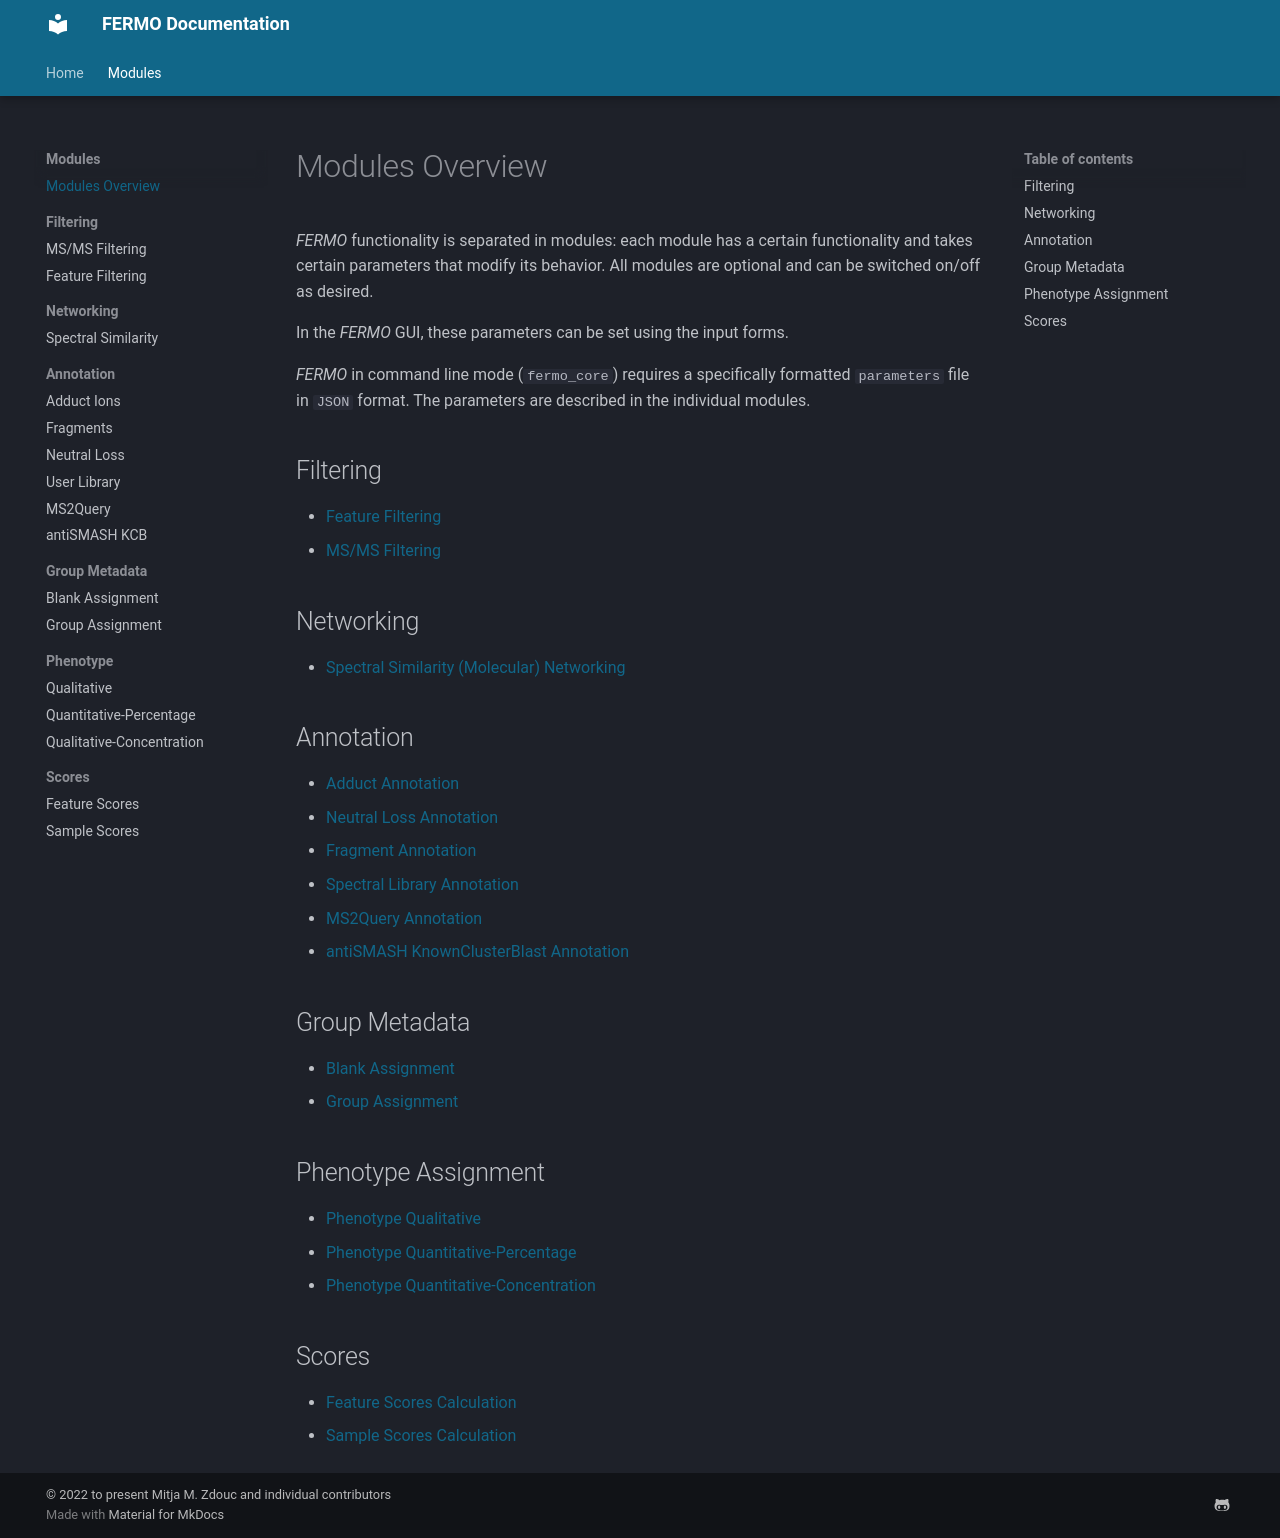

repository: fermo-metabolomics/fermo_docs · page: modules/overview/index.html · generator: mkdocs

*FERMO* functionality is separated in modules: each module has a certain functionality and takes certain parameters that modify its behavior. 
All modules are optional and can be switched on/off as desired.

In the *FERMO* GUI, these parameters can be set using the input forms. 

*FERMO* in command line mode (`fermo_core`) requires a specifically formatted `parameters` file in `JSON` format. 
The parameters are described in the individual modules.

## Filtering

- [Feature Filtering](filter.feature.md)
- [MS/MS Filtering](filter.msms.md)

## Networking

- [Spectral Similarity (Molecular) Networking](networking.md)

## Annotation

- [Adduct Annotation](annotation.adduct.md)
- [Neutral Loss Annotation](annotation.loss.md)
- [Fragment Annotation](annotation.fragment.md)
- [Spectral Library Annotation](annotation.userlib.md)
- [MS2Query Annotation](annotation.ms2query.md)
- [antiSMASH KnownClusterBlast Annotation](annotation.as_kcb.md)

## Group Metadata

- [Blank Assignment](metadata.blank.md)
- [Group Assignment](metadata.group_fold.md)

## Phenotype Assignment

- [Phenotype Qualitative](phenotype.qualitative.md)
- [Phenotype Quantitative-Percentage](phenotype.quant-percent.md)
- [Phenotype Quantitative-Concentration](phenotype.quant-concentr.md)

## Scores

- [Feature Scores Calculation](scores.features.md)
- [Sample Scores Calculation](scores.samples.md)
